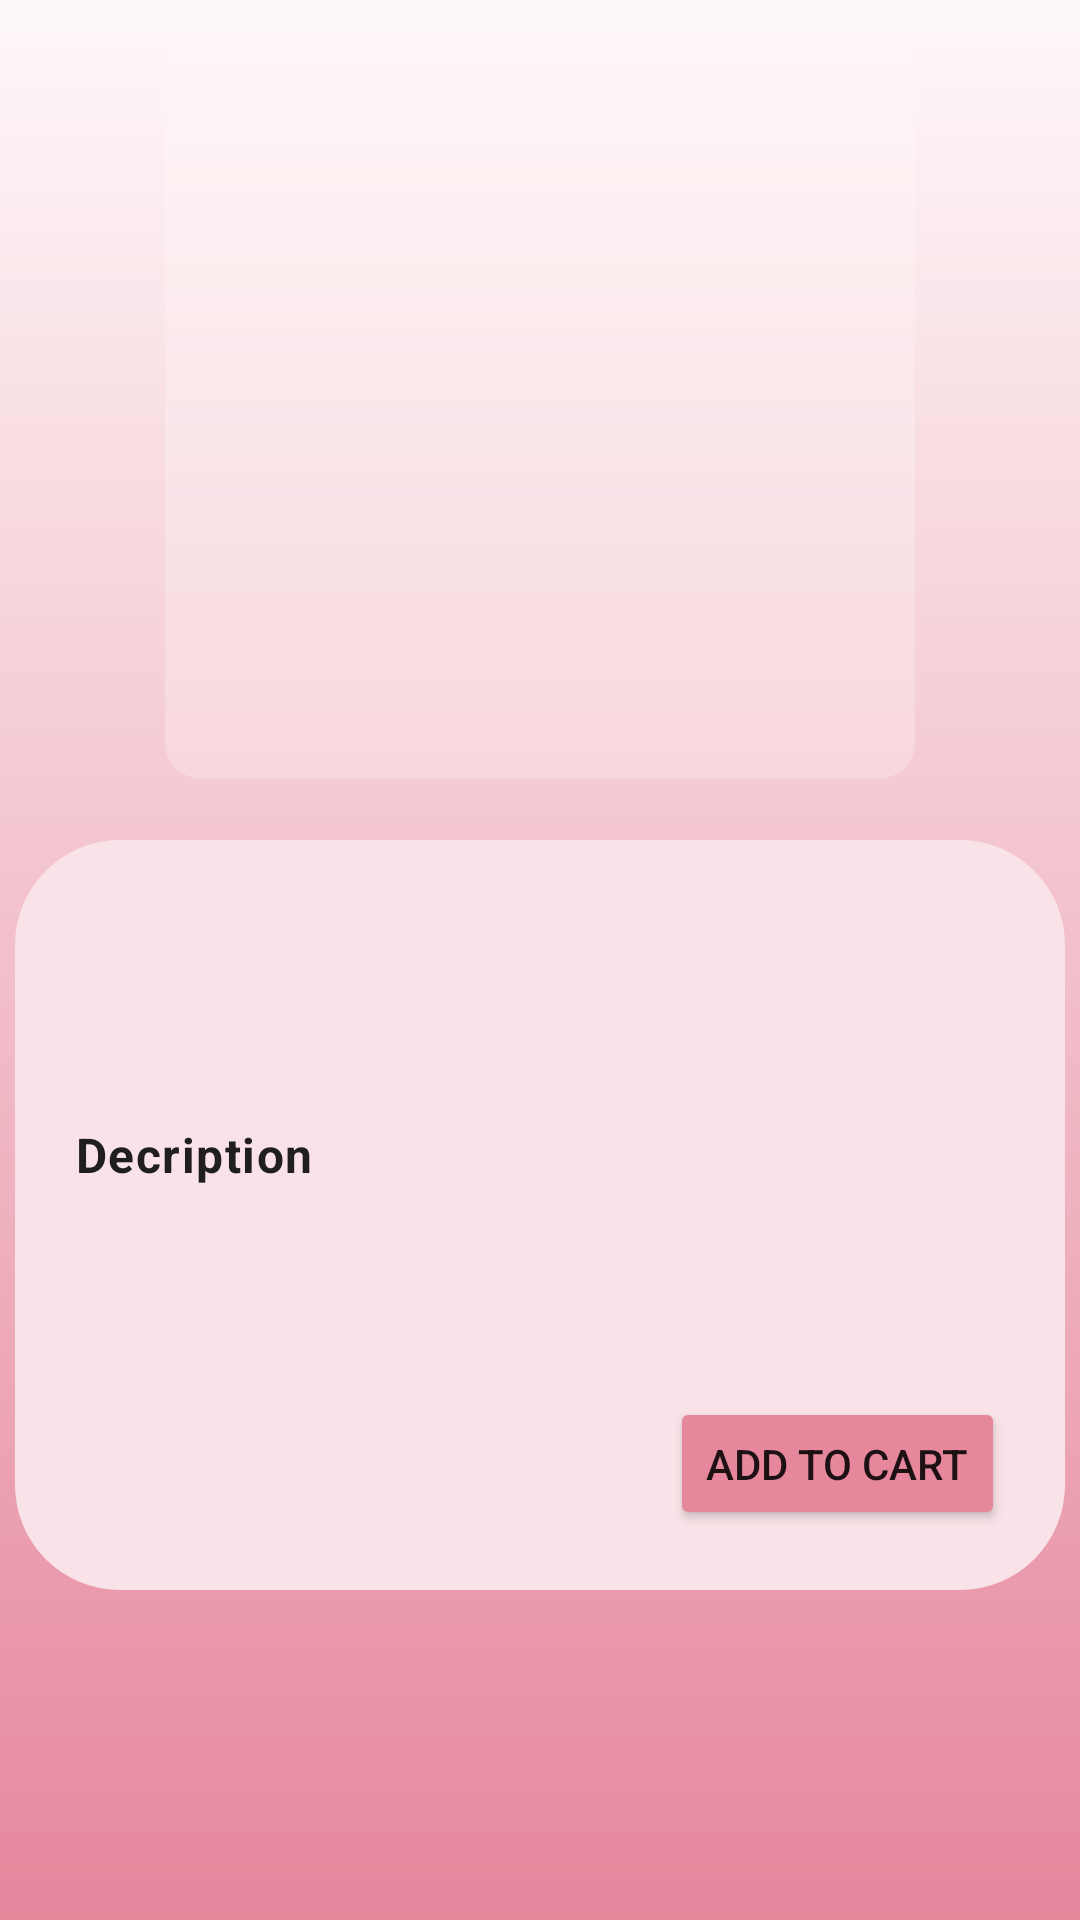

Android layout source for this screen:
<!-- AndroidManifest.xml: application theme Theme.App_perfume -->
<!-- res/layout/product_detail.xml -->
<?xml version="1.0" encoding="utf-8"?>
<LinearLayout xmlns:android="http://schemas.android.com/apk/res/android"
    android:layout_width="match_parent"
    android:layout_height="wrap_content"
    android:orientation="vertical"
    android:background="@drawable/edit_background_product">

    <ImageView
        android:id="@+id/detail_img_prd"
        android:layout_width="250dp"
        android:layout_height="250dp"
        android:layout_gravity="center"
        android:background="@drawable/bia_san_pham"
        android:layout_marginTop="10dp"/>

    <LinearLayout
        android:layout_width="350dp"
        android:layout_height="250dp"
        android:layout_gravity="center"
        android:layout_margin="20dp"
        android:background="@drawable/edit_backgorund_mota"
        android:orientation="vertical"
        android:padding="20dp">

        <TextView
            android:id="@+id/detail_name_prd"
            android:layout_width="wrap_content"
            android:layout_height="wrap_content"
            android:layout_gravity="center"
            android:textSize="20sp"
            android:textColor="@color/black"
            android:textStyle="bold" />

        <TextView
            android:layout_marginTop="10dp"
            android:id="@+id/detail_price_prd"
            android:layout_width="wrap_content"
            android:layout_height="wrap_content"
            android:textSize="20sp"
            android:textColor="@color/black"
            android:textStyle="bold" />

        <TextView
            android:layout_marginTop="10dp"
            android:layout_width="wrap_content"
            android:layout_height="wrap_content"
            android:text="Decription"
            android:textAppearance="@style/TextAppearance.MaterialComponents.Body1"
            android:textStyle="bold" />

        <TextView
            android:id="@+id/detail_des_prd"
            android:layout_marginTop="10dp"
            android:layout_width="match_parent"
            android:layout_height="60dp"
            android:textColor="@color/black"
            android:textStyle="italic"
            android:textSize="16sp" />

        <Button
            android:id="@+id/addtocartbutton"
            android:layout_width="wrap_content"
            android:layout_height="wrap_content"
            android:layout_gravity="right"
            android:backgroundTint="@color/pink_nhat"
            android:text="Add to Cart" />
    </LinearLayout>
</LinearLayout>
<!-- resources referenced by this layout -->
<resources>
  <color name="black">#FF000000</color>
  <color name="pink_nhat">#E6879C</color>
  <!-- drawable bia_san_pham (drawable) -->
  <vector xmlns:android="http://schemas.android.com/apk/res/android"
      android:width="306dp"
      android:height="315dp"
      android:viewportWidth="306"
      android:viewportHeight="315">
    <path
        android:pathData="M15,0L291,0A15,15 0,0 1,306 15L306,299.43A15,15 0,0 1,291 314.43L15,314.43A15,15 0,0 1,0 299.43L0,15A15,15 0,0 1,15 0z"
        android:fillColor="#FFF8F9"
        android:fillAlpha="0.3"/>
  </vector>
  <!-- drawable edit_backgorund_mota (drawable) -->
  <?xml version="1.0" encoding="utf-8"?>
  <selector xmlns:android="http://schemas.android.com/apk/res/android">
      <item>
          <shape>
              <solid android:color="#f9e3e8"/>
              <corners android:radius="35dp"/>
          </shape>
      </item>
  
  </selector>
  <!-- drawable edit_background_product (drawable) -->
  <?xml version="1.0" encoding="utf-8"?>
  <selector xmlns:android="http://schemas.android.com/apk/res/android">
  
      <item>
          <shape>
              <gradient
                  android:type="linear"
                  android:angle="90"
                  android:startColor="#e6879c"
                  android:endColor="#fef8f9"
                  />
  
          </shape>
  
      </item>
  
  </selector>
  <style name="Theme.App_perfume" parent="Base.Theme.App_perfume" />
  <style name="Base.Theme.App_perfume" parent="Theme.AppCompat.Light.NoActionBar">
          
          
      </style>
</resources>
